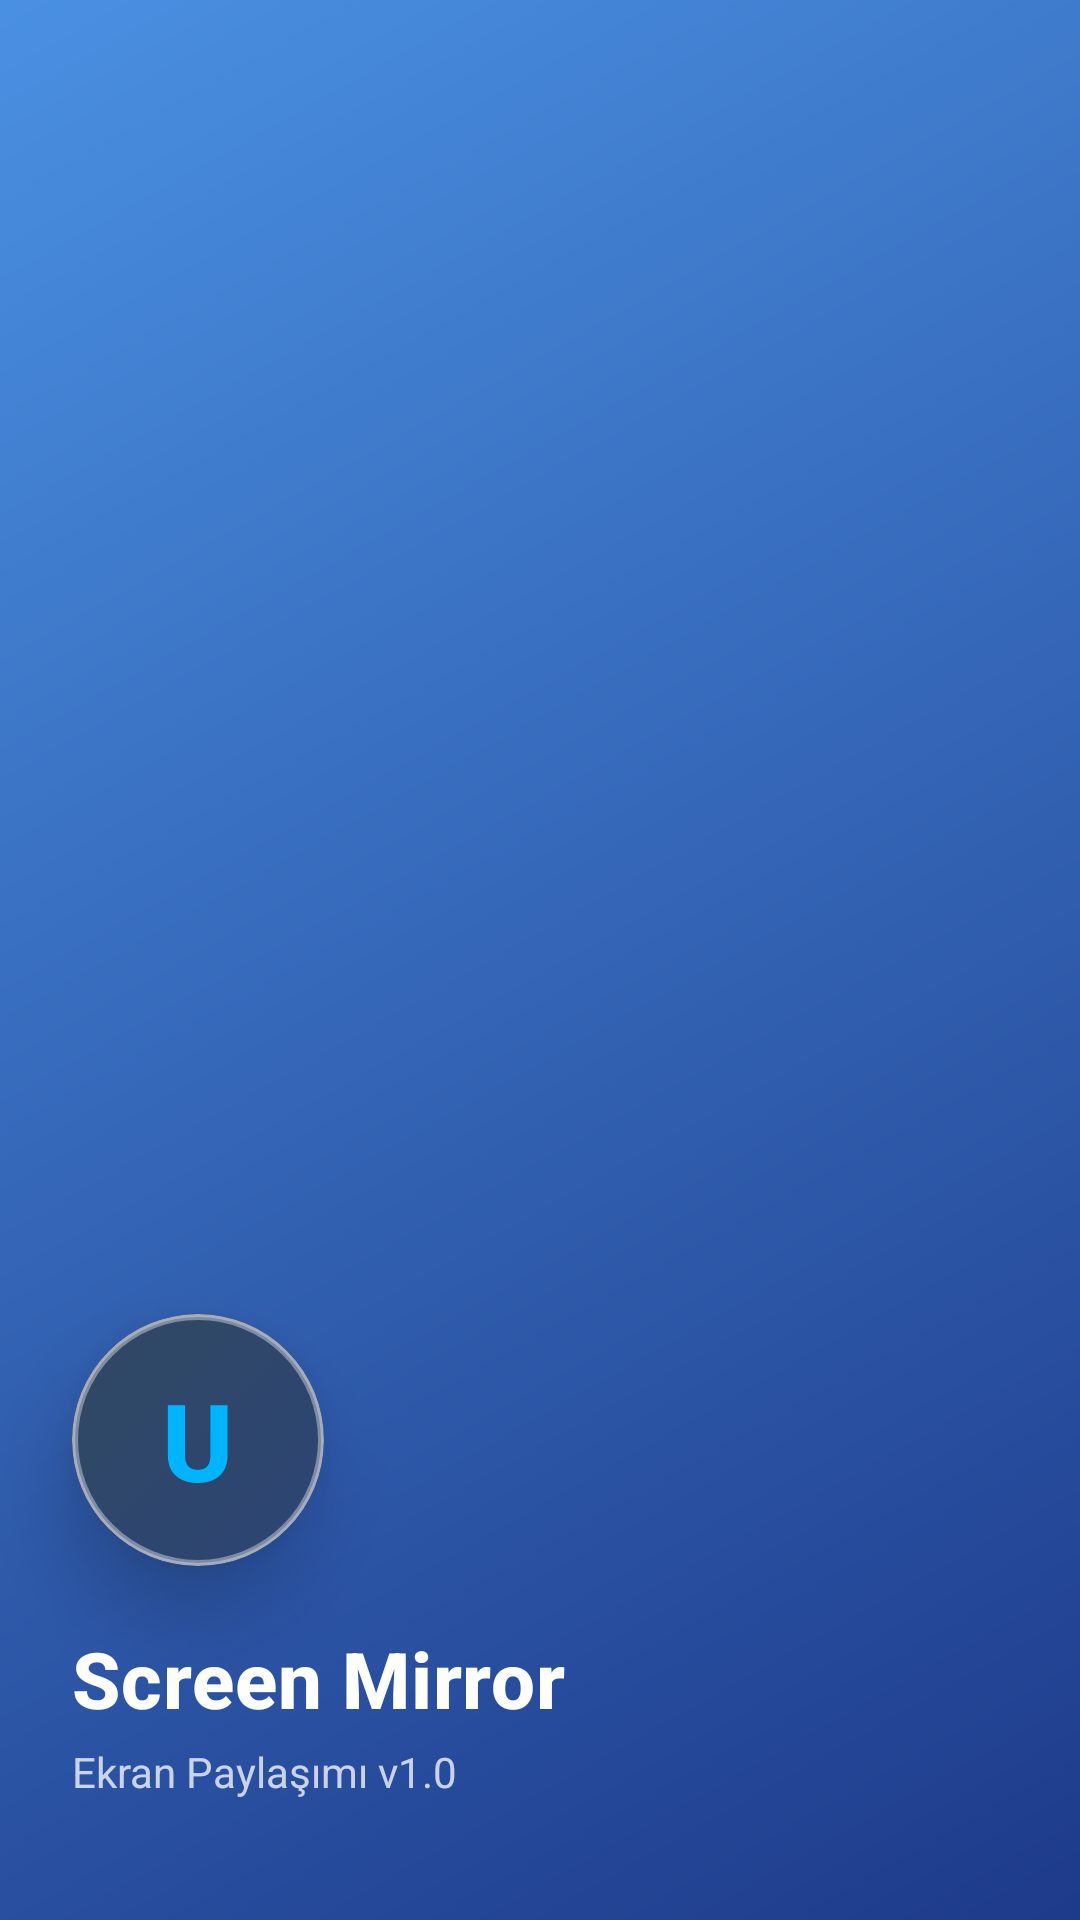

This screen was rendered from an Android layout file. Write that file and the resources it references.
<!-- AndroidManifest.xml: application theme Theme.ScreenShare -->
<!-- res/layout/drawer_header.xml -->
<?xml version="1.0" encoding="utf-8"?>
<LinearLayout xmlns:android="http://schemas.android.com/apk/res/android"
    xmlns:app="http://schemas.android.com/apk/res-auto"
    android:layout_width="match_parent"
    android:layout_height="260dp"
    android:background="@drawable/nav_header_bg"
    android:gravity="bottom"
    android:orientation="vertical"
    android:padding="24dp"
    android:clipToPadding="false"
    android:fitsSystemWindows="false">

    
    <com.google.android.material.card.MaterialCardView
        android:id="@+id/avatar_card"
        android:layout_width="84dp"
        android:layout_height="84dp"
        android:layout_marginBottom="20dp"
        android:clickable="true"
        android:focusable="true"
        android:foreground="?selectableItemBackground"
        app:cardCornerRadius="42dp"
        app:cardElevation="16dp"
        app:strokeColor="#60FFFFFF"
        app:strokeWidth="2dp">

        
        <com.google.android.material.imageview.ShapeableImageView
            android:id="@+id/iv_profile_photo"
            android:layout_width="match_parent"
            android:layout_height="match_parent"
            android:scaleType="centerCrop"
            android:visibility="gone"
            app:shapeAppearanceOverlay="@style/ShapeAppearanceOverlay.Circle" />

        
        <View
            android:id="@+id/avatar_bg"
            android:layout_width="match_parent"
            android:layout_height="match_parent"
            android:background="@drawable/bg_avatar_glass" />

        
        <TextView
            android:id="@+id/avatar_letter"
            android:layout_width="match_parent"
            android:layout_height="match_parent"
            android:gravity="center"
            android:text="U"
            android:textColor="@color/accent"
            android:textSize="36sp"
            android:textStyle="bold"
            android:fontFamily="sans-serif-medium" />

        
        <ImageView
            android:id="@+id/iv_avatar"
            android:layout_width="match_parent"
            android:layout_height="match_parent"
            android:background="@android:color/transparent"
            android:clickable="true"
            android:focusable="true" />
    </com.google.android.material.card.MaterialCardView>

    
    <TextView
        android:id="@+id/tv_user_name"
        android:layout_width="wrap_content"
        android:layout_height="wrap_content"
        android:text="Screen Mirror"
        android:textColor="@android:color/white"
        android:textSize="26sp"
        android:textStyle="bold"
        android:fontFamily="sans-serif-medium"
        android:letterSpacing="0.01"
        android:layout_marginBottom="4dp" />

    <TextView
        android:layout_width="wrap_content"
        android:layout_height="wrap_content"
        android:text="@string/drawer_header_subtitle"
        android:textColor="#C0FFFFFF"
        android:textSize="14sp"
        android:fontFamily="sans-serif"
        android:layout_marginBottom="16dp" />



</LinearLayout>
<!-- resources referenced by this layout -->
<resources>
  <color name="accent">@color/dark_accent</color>
  <!-- drawable bg_avatar_glass (drawable) -->
  <?xml version="1.0" encoding="utf-8"?>
  <shape xmlns:android="http://schemas.android.com/apk/res/android"
      android:shape="oval">
      <gradient
          android:startColor="#330066FF"
          android:endColor="#1A00D4FF"
          android:angle="135" />
      <stroke
          android:width="1dp"
          android:color="#4DFFFFFF" />
  </shape>
  <!-- drawable nav_header_bg (drawable) -->
  <?xml version="1.0" encoding="utf-8"?>
  <shape xmlns:android="http://schemas.android.com/apk/res/android">
      <gradient
          android:angle="135"
          android:endColor="#4A90E2"
          android:startColor="#1E3A8A"
          android:type="linear" />
  </shape>
  <string name="drawer_header_subtitle">Ekran Paylaşımı v1.0</string>
  <style name="ShapeAppearanceOverlay.Circle" parent="">
          <item name="cornerSize">50%</item>
      </style>
  <style name="Theme.ScreenShare" parent="Theme.MaterialComponents.NoActionBar">
          <item name="android:windowBackground">@color/dark_bg</item>
          <item name="android:statusBarColor">@android:color/transparent</item>
          <item name="android:navigationBarColor">@android:color/transparent</item>
          <item name="colorPrimary">@color/dark_accent</item>
          <item name="colorPrimaryVariant">@color/dark_accent</item>
          <item name="colorOnPrimary">#FFFFFF</item>
          <item name="colorSecondary">@color/dark_accent</item>
          <item name="colorSecondaryVariant">@color/dark_accent</item>
          <item name="colorOnSecondary">#FFFFFF</item>
          <item name="colorSurface">@color/dark_bg_card</item>
          <item name="colorOnSurface">@color/dark_text_primary</item>
          <item name="colorOnSurfaceVariant">@color/dark_text_secondary</item>
          <item name="colorSurfaceVariant">@color/dark_bg_input</item>
          <item name="colorSurfaceContainerHigh">@color/dark_surface_container_high</item>
          <item name="colorSurfaceContainerLow">@color/dark_surface_container_low</item>
          <item name="colorOutline">@color/dark_border</item>
          <item name="colorOutlineVariant">@color/dark_border</item>
          <item name="android:textColorPrimary">@color/dark_text_primary</item>
          <item name="android:textColorSecondary">@color/dark_text_secondary</item>
          <item name="android:textColorHint">@color/dark_text_hint</item>
          <item name="android:editTextColor">@color/dark_text_primary</item>
          <item name="android:windowLightStatusBar">false</item>
          <item name="android:windowLightNavigationBar">false</item>
          <item name="preferenceTheme">@style/PreferenceThemeOverlay</item>
      </style>
  <color name="dark_accent">#FF00B4FF</color>
  <color name="dark_bg">#FF0A0E27</color>
  <color name="dark_bg_card">#FF131833</color>
  <color name="dark_text_primary">#FFFFFFFF</color>
  <color name="dark_text_secondary">#99FFFFFF</color>
  <color name="dark_bg_input">#FF1A1F3D</color>
  <color name="dark_surface_container_high">#FF1E2340</color>
  <color name="dark_surface_container_low">#FF0D1120</color>
  <color name="dark_border">#1AFFFFFF</color>
  <color name="dark_text_hint">#66FFFFFF</color>
</resources>
